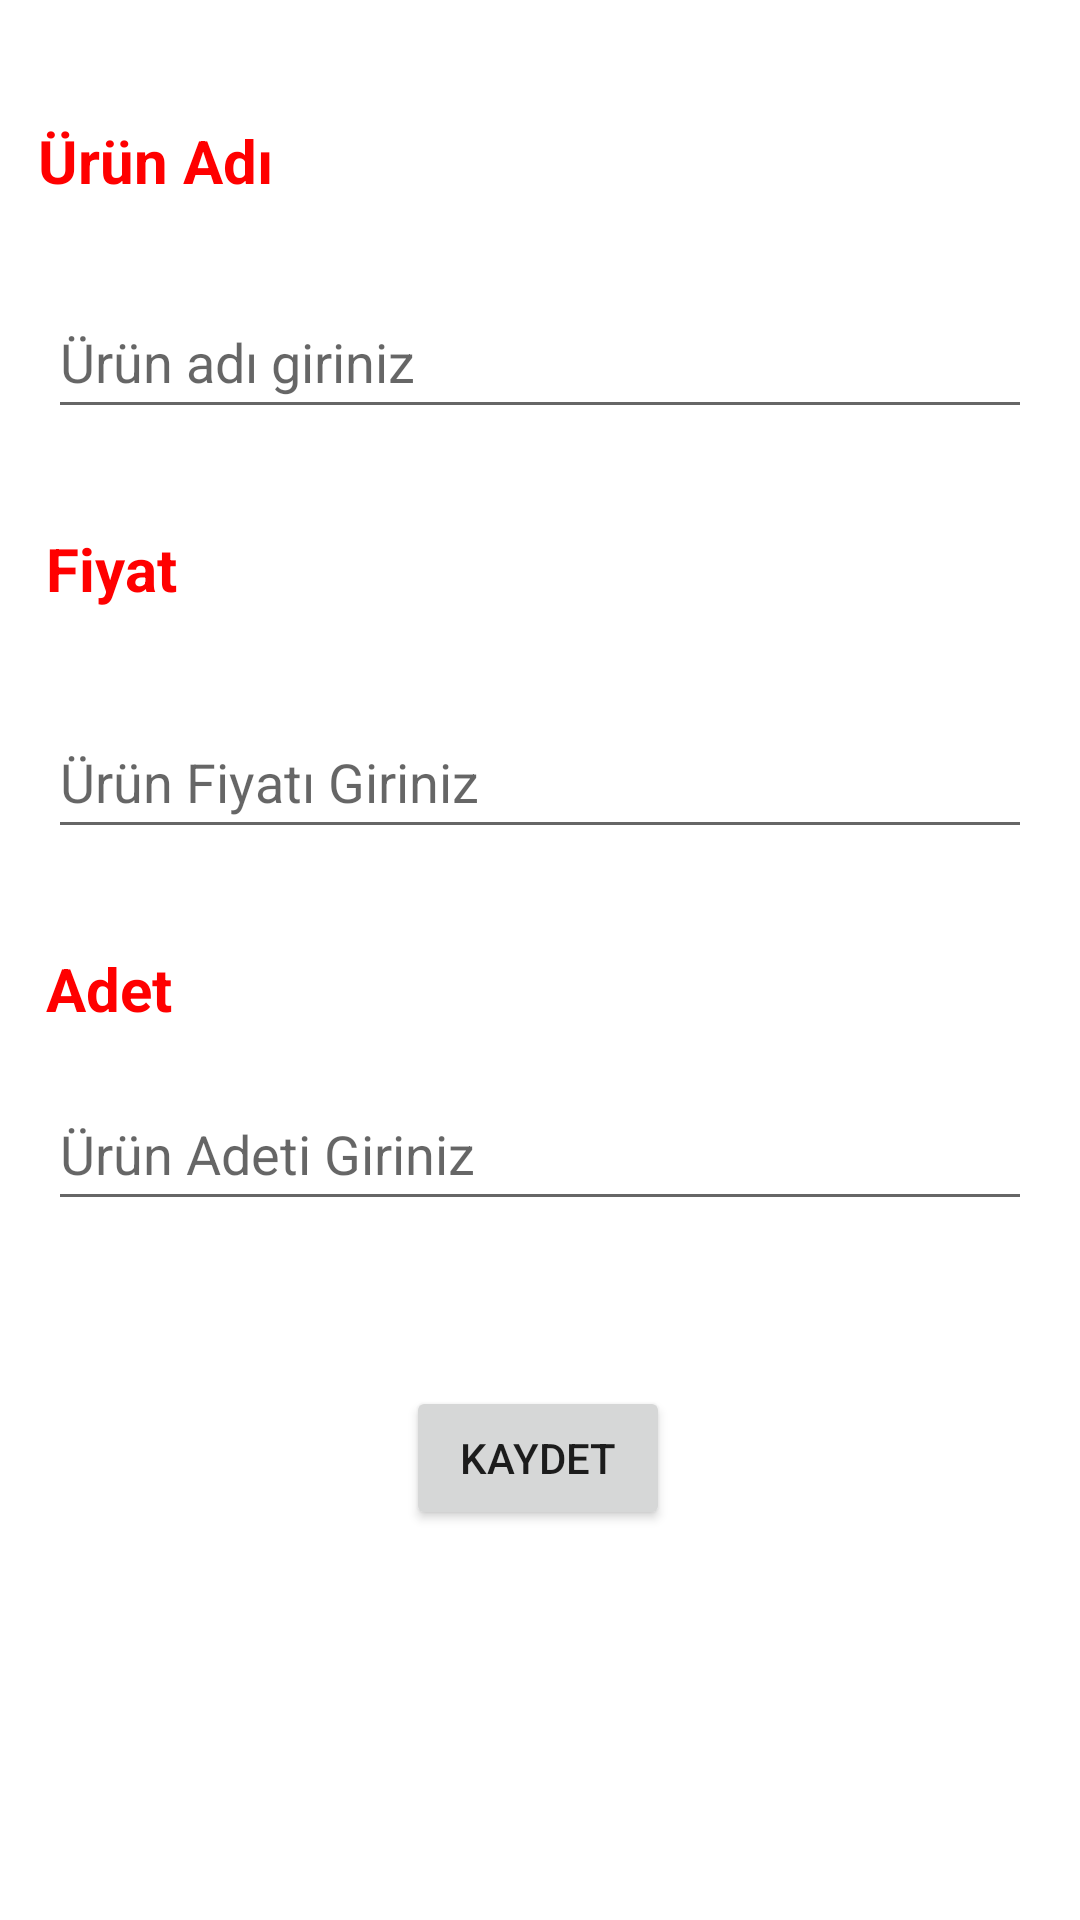

Reconstruct the res/layout file that produces this screen, plus the resources it refers to.
<!-- AndroidManifest.xml: application theme Theme.MobilUygulama -->
<!-- res/layout/u7_uyg4_urun_kayit.xml -->
<?xml version="1.0" encoding="utf-8"?>
<androidx.constraintlayout.widget.ConstraintLayout xmlns:android="http://schemas.android.com/apk/res/android"
    xmlns:app="http://schemas.android.com/apk/res-auto"
    xmlns:tools="http://schemas.android.com/tools"
    android:layout_width="match_parent"
    android:layout_height="match_parent">


    <TextView
        android:id="@+id/textView29"
        android:layout_width="wrap_content"
        android:layout_height="wrap_content"
        android:layout_marginTop="40dp"
        android:text="Ürün Adı"
        android:textColor="#FF0000"
        android:textSize="20sp"
        android:textStyle="bold"
        app:layout_constraintEnd_toEndOf="parent"
        app:layout_constraintHorizontal_bias="0.045"
        app:layout_constraintStart_toStartOf="parent"
        app:layout_constraintTop_toTopOf="parent" />

    <EditText
        android:id="@+id/txtUrunFiyati"
        android:layout_width="0dp"
        android:layout_height="wrap_content"
        android:layout_marginStart="16dp"
        android:layout_marginTop="32dp"
        android:layout_marginEnd="16dp"
        android:ems="10"
        android:hint="Ürün Fiyatı Giriniz"
        android:inputType="textPersonName"
        android:minHeight="48dp"
        app:layout_constraintEnd_toEndOf="parent"
        app:layout_constraintHorizontal_bias="0.0"
        app:layout_constraintStart_toStartOf="parent"
        app:layout_constraintTop_toBottomOf="@+id/textView30" />

    <TextView
        android:id="@+id/textView30"
        android:layout_width="wrap_content"
        android:layout_height="wrap_content"
        android:layout_marginTop="176dp"
        android:text="Fiyat"
        android:textColor="#FF0000"
        android:textSize="20sp"
        android:textStyle="bold"
        app:layout_constraintEnd_toEndOf="parent"
        app:layout_constraintHorizontal_bias="0.048"
        app:layout_constraintStart_toStartOf="parent"
        app:layout_constraintTop_toTopOf="parent" />

    <EditText
        android:id="@+id/txtUrunadi"
        android:layout_width="0dp"
        android:layout_height="wrap_content"
        android:layout_marginStart="16dp"
        android:layout_marginTop="28dp"
        android:layout_marginEnd="16dp"
        android:ems="10"
        android:hint="Ürün adı giriniz"
        android:inputType="textPersonName"
        android:minHeight="48dp"
        app:layout_constraintEnd_toEndOf="parent"
        app:layout_constraintHorizontal_bias="0.0"
        app:layout_constraintStart_toStartOf="parent"
        app:layout_constraintTop_toBottomOf="@+id/textView29" />

    <TextView
        android:id="@+id/textView31"
        android:layout_width="wrap_content"
        android:layout_height="wrap_content"
        android:layout_marginTop="316dp"
        android:text="Adet"
        android:textColor="#FF0000"
        android:textSize="20sp"
        android:textStyle="bold"
        app:layout_constraintEnd_toEndOf="parent"
        app:layout_constraintHorizontal_bias="0.048"
        app:layout_constraintStart_toStartOf="parent"
        app:layout_constraintTop_toTopOf="parent" />

    <EditText
        android:id="@+id/txtUrunAdet"
        android:layout_width="0dp"
        android:layout_height="wrap_content"
        android:layout_marginStart="16dp"
        android:layout_marginTop="292dp"
        android:layout_marginEnd="16dp"
        android:ems="10"
        android:hint="Ürün Adeti Giriniz"
        android:inputType="textPersonName"
        android:minHeight="48dp"
        app:layout_constraintEnd_toEndOf="parent"
        app:layout_constraintHorizontal_bias="0.0"
        app:layout_constraintStart_toStartOf="parent"
        app:layout_constraintTop_toBottomOf="@+id/textView29" />

    <Button
        android:id="@+id/btnKayit"
        android:layout_width="wrap_content"
        android:layout_height="wrap_content"
        android:text="Kaydet"
        app:layout_constraintBottom_toBottomOf="parent"
        app:layout_constraintEnd_toEndOf="parent"
        app:layout_constraintHorizontal_bias="0.498"
        app:layout_constraintStart_toStartOf="parent"
        app:layout_constraintTop_toBottomOf="@+id/txtUrunAdet"
        app:layout_constraintVertical_bias="0.297" />
</androidx.constraintlayout.widget.ConstraintLayout>
<!-- resources referenced by this layout -->
<resources>
  <style name="Theme.MobilUygulama" parent="Theme.MaterialComponents.DayNight.DarkActionBar">
      
  <item name="colorPrimary">@color/darkgreen</item>
  <item name="colorPrimaryVariant">@color/lime</item>
  <item name="colorOnPrimary">@color/white</item>
      
  <item name="colorSecondary">@color/teal_200</item>
  <item name="colorSecondaryVariant">@color/teal_700</item>
  <item name="colorOnSecondary">@color/black</item>
      
  <item name="android:statusBarColor" tools:targetApi="l">?attr/colorPrimaryVariant</item>
      
      </style>
  <color name="darkgreen">#2e7d32</color>
  <color name="lime">#d4e157</color>
  <color name="white">#FFFFFFFF</color>
  <color name="teal_200">#FF03DAC5</color>
  <color name="teal_700">#FF018786</color>
  <color name="black">#FF000000</color>
</resources>
